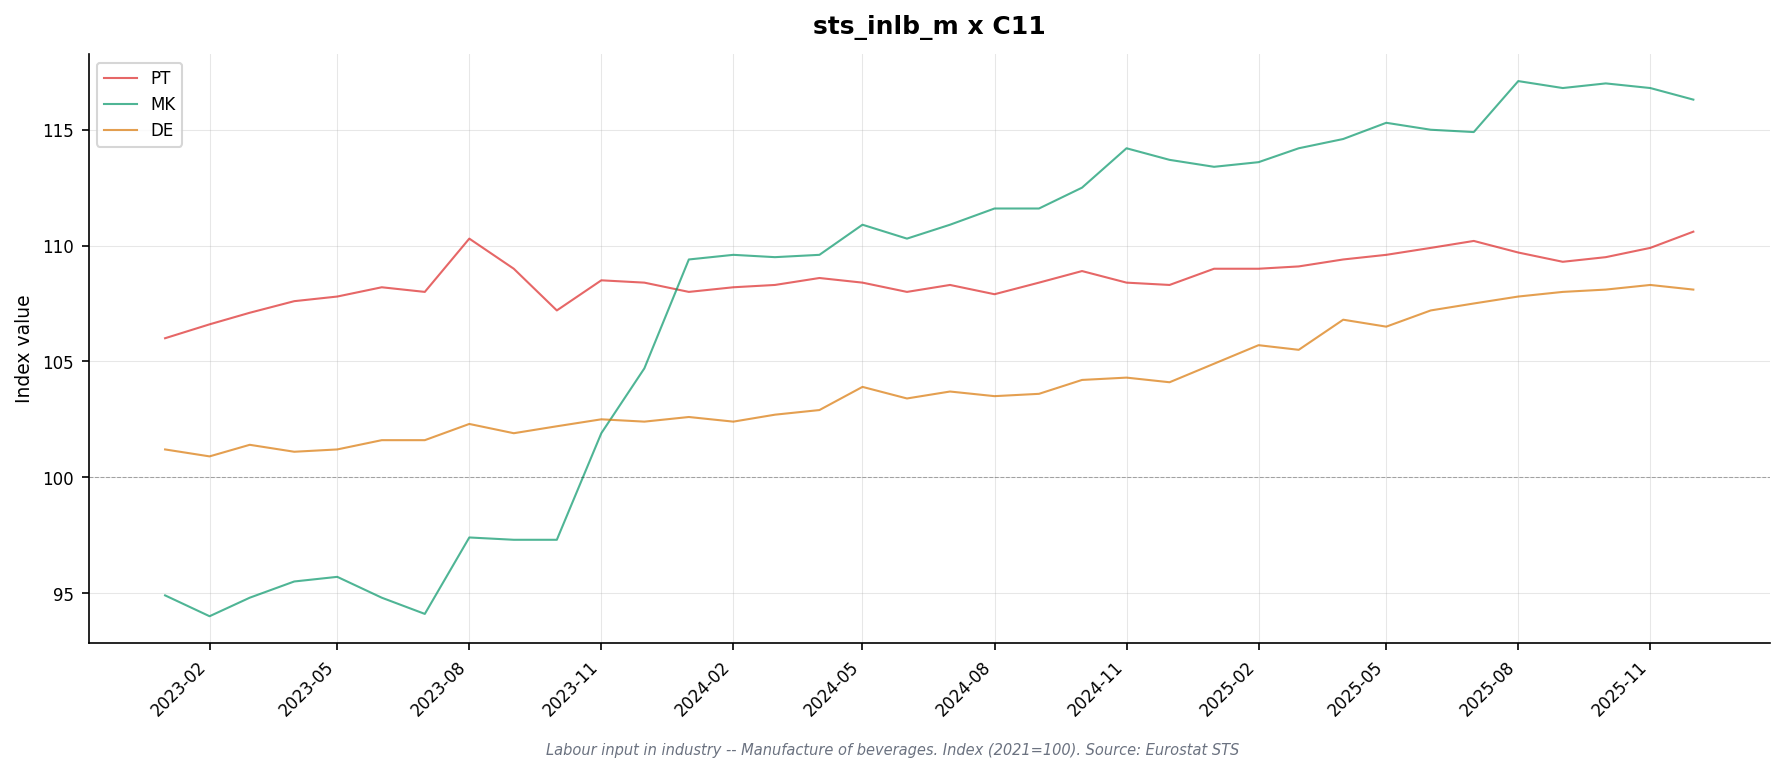

Source data for this figure (header and first rows):
freq, indic_bt, nace_r2, s_adj, unit, geo\TIME_PERIOD, 2023-01, 2023-02, 2023-03, 2023-04, 2023-05, 2023-06, 2023-07, 2023-08, 2023-09, 2023-10, 2023-11, 2023-12, 2024-01, 2024-02, 2024-03, 2024-04, 2024-05, 2024-06
M, EMP, C11, SCA, I21, AT, 104.5, 104.9, 104.4, 104.3, 104.5, 104.3, 104.6, 103.9, 103.7, 102.7, 103.0, 103.4, 103.0, 103.5, 103.2, 102.9, 103.4, 102.9
M, EMP, C11, SCA, I21, DE, 101.2, 100.9, 101.4, 101.1, 101.2, 101.6, 101.6, 102.3, 101.9, 102.2, 102.5, 102.4, 102.6, 102.4, 102.7, 102.9, 103.9, 103.4
M, EMP, C11, SCA, I21, MK, 94.9, 94.0, 94.8, 95.5, 95.7, 94.8, 94.1, 97.4, 97.3, 97.3, 101.9, 104.7, 109.4, 109.6, 109.5, 109.6, 110.9, 110.3
M, EMP, C11, SCA, I21, PT, 106.0, 106.6, 107.1, 107.6, 107.8, 108.2, 108.0, 110.3, 109.0, 107.2, 108.5, 108.4, 108.0, 108.2, 108.3, 108.6, 108.4, 108.0
